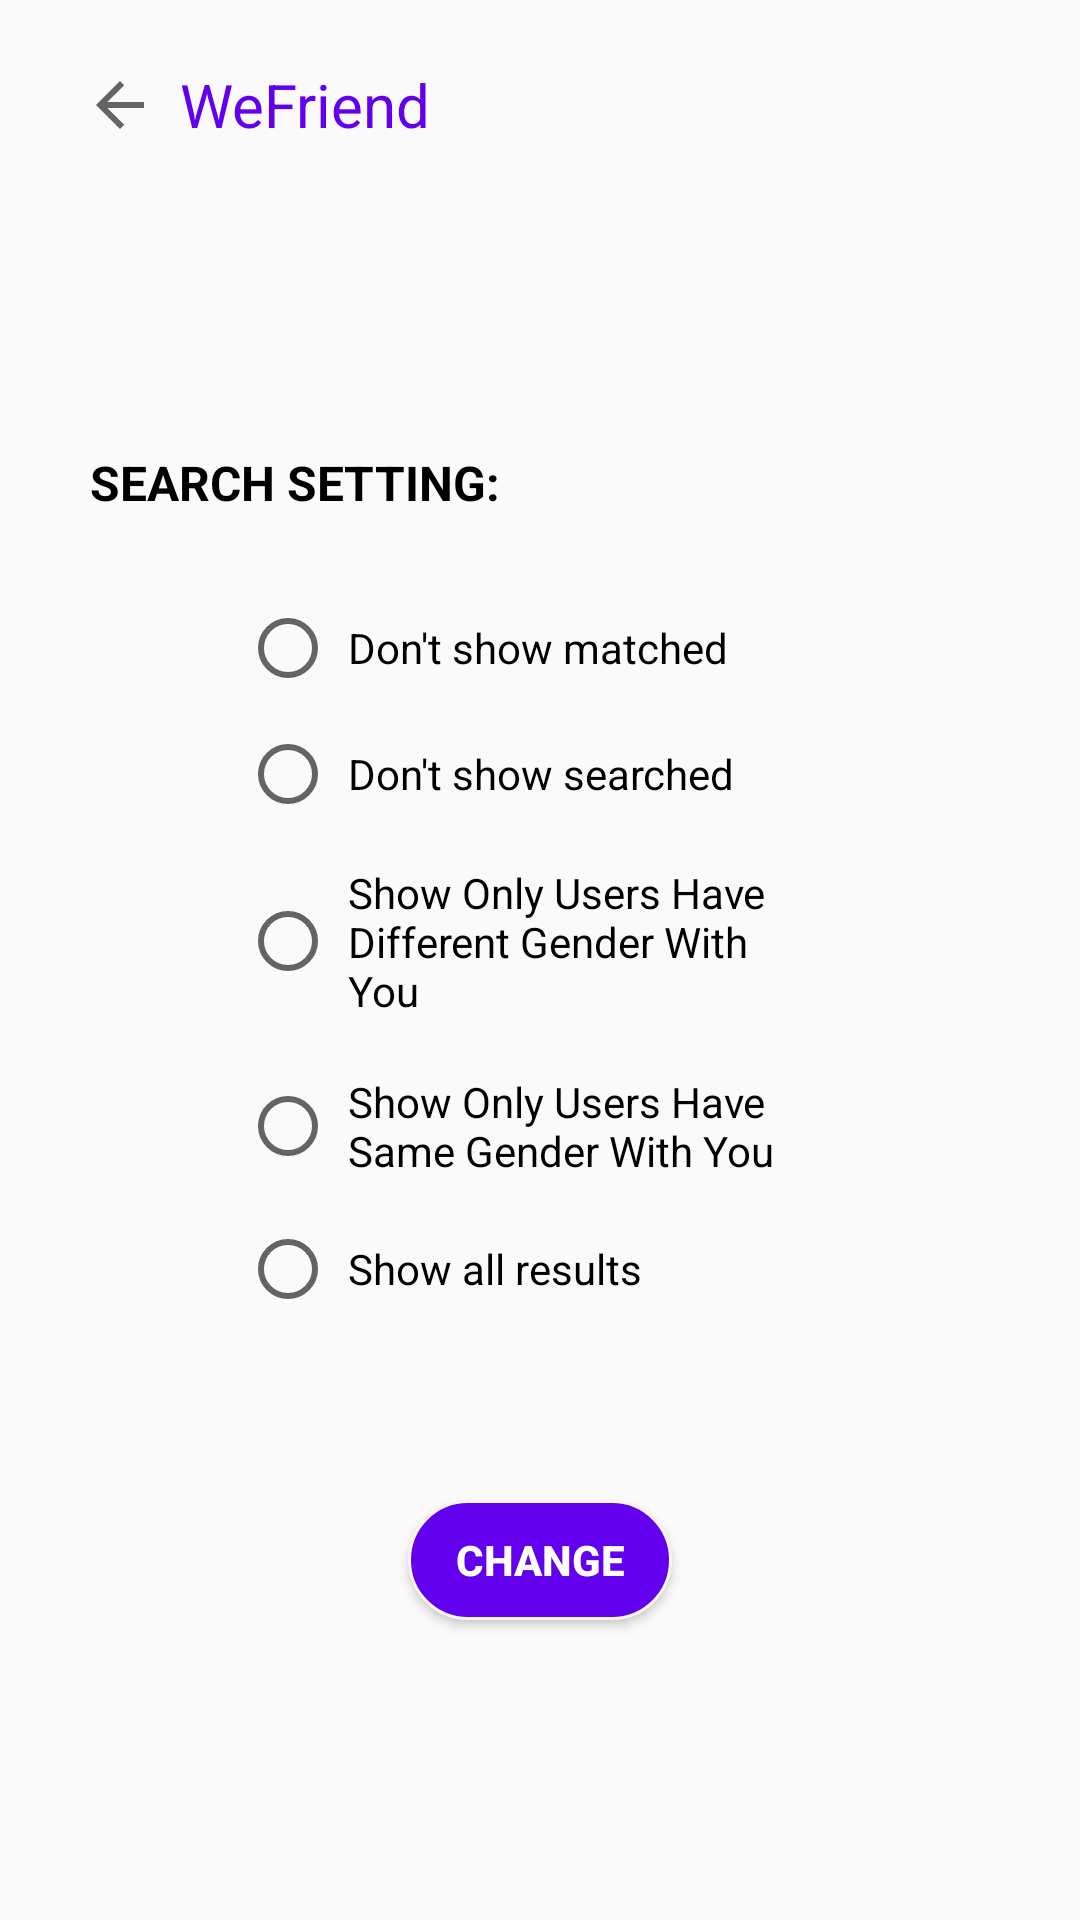

The Android layout XML behind this screen, and the referenced resources:
<!-- AndroidManifest.xml: application theme AppTheme -->
<!-- res/layout/activity_search_filter.xml -->
<?xml version="1.0" encoding="utf-8"?>
<RelativeLayout xmlns:android="http://schemas.android.com/apk/res/android"
    xmlns:app="http://schemas.android.com/apk/res-auto"
    xmlns:tools="http://schemas.android.com/tools"
    android:id="@+id/searchFilter_layout"
    android:layout_width="match_parent"
    android:layout_height="match_parent"
    tools:context=".Main.SearchFilterActivity">

    <include layout="@layout/layout_top_navigation_back" />

    <TextView
        android:layout_width="wrap_content"
        android:layout_height="wrap_content"
        android:layout_marginLeft="30dp"
        android:layout_marginTop="150dp"
        android:text="Search Setting: "
        android:id="@+id/Search_setting"
        android:textColor="@android:color/black"
        android:textStyle="bold"
        android:textAllCaps="true"
        android:textSize="16dp"/>

    <LinearLayout
        android:layout_width="wrap_content"
        android:layout_height="wrap_content"
        android:layout_marginLeft="10dp"
        android:layout_marginTop="200dp"
        android:orientation="vertical"
        android:layout_marginRight="20dp"
        android:layout_marginStart="50dp"
        android:layout_centerHorizontal="true"
        >
        <RadioGroup
            android:layout_width="wrap_content"
            android:layout_height="wrap_content"
            android:id="@+id/search_setting_radiogroup">
            <RadioButton
                android:layout_width="200dp"
                android:layout_height="wrap_content"
                android:text="Don't show matched"
                android:layout_marginBottom="10dp"
                android:padding="4dp"
                android:id="@+id/check_1"/>
            <RadioButton
                android:layout_width="200dp"
                android:layout_height="wrap_content"
                android:text="Don't show searched"
                android:layout_marginBottom="10dp"
                android:padding="4dp"
                android:id="@+id/check_2"/>

            <RadioButton
                android:id="@+id/check_3"
                android:layout_width="200dp"
                android:layout_height="wrap_content"
                android:layout_marginBottom="10dp"
                android:padding="4dp"
                android:text="Show Only Users Have Different Gender With You" />

            <RadioButton
                android:layout_width="200dp"
                android:layout_height="wrap_content"
                android:text="Show Only Users Have Same Gender With You"
                android:layout_marginBottom="10dp"
                android:padding="4dp"
                android:id="@+id/check_4"/>
            <RadioButton
                android:layout_width="200dp"
                android:layout_height="wrap_content"
                android:text="Show all results"
                android:padding="4dp"
                android:id="@+id/check_5"/>
        </RadioGroup>

    </LinearLayout>

    <Button
        android:id="@+id/change_search_setting"
        android:layout_width="wrap_content"
        android:layout_height="wrap_content"
        android:gravity="center|center_horizontal"
        android:layout_centerHorizontal="true"
        android:layout_marginTop="500dp"
        android:layout_marginBottom="100dp"
        android:background="@drawable/white_rounded_button"
        android:textColor="@android:color/white"
        android:textStyle="bold"
        android:padding="2dp"
        android:text="CHANGE" />


</RelativeLayout>
<!-- res/layout/layout_top_navigation_back.xml (included above) -->
<merge xmlns:android="http://schemas.android.com/apk/res/android"
    xmlns:app="http://schemas.android.com/apk/res-auto">

    <LinearLayout
        android:layout_width="match_parent"
        android:layout_height="70dp"
        android:background="@android:color/transparent">

        <ImageButton
            android:id="@+id/back"
            android:layout_width="40dp"
            android:layout_height="40dp"
            android:layout_gravity="center_vertical"
            android:layout_marginLeft="20dp"
            android:background="@android:color/transparent"
            android:src="?android:attr/actionModeCloseDrawable" />

        <TextView
            android:id="@+id/toolbartag"
            android:layout_width="wrap_content"
            android:layout_height="wrap_content"
            android:layout_gravity="center_vertical"
            android:text="WeFriend"
            android:textColor="@color/colorPrimary"
            android:textSize="20sp" />

    </LinearLayout>

</merge>
<!-- resources referenced by this layout -->
<resources>
  <!-- drawable white_rounded_button (drawable) -->
  <?xml version="1.0" encoding="utf-8"?>
  <selector xmlns:android="http://schemas.android.com/apk/res/android">
  
      <item
          android:state_pressed="true">
          <shape>
              <stroke
                  android:color="#F8F5F5"
                  android:width="1dp"/>
              <corners
                  android:radius="30dp"/>
          </shape>
      </item>
      <item
          android:state_pressed="false">
          <shape>
              <solid
                  android:color="@color/colorPrimary" />
              <stroke
                  android:color="#F8F5F5"
                  android:width="1dp"/>
              <corners
                  android:radius="30dp"/>
          </shape>
      </item>
  
  </selector>
  <style name="AppTheme" parent="Theme.AppCompat.Light.DarkActionBar">
          
          <item name="colorPrimary">@color/colorPrimary</item>
          <item name="colorPrimaryDark">@color/colorPrimaryDark</item>
          <item name="colorAccent">@color/colorAccent</item>
          <item name="android:actionBarSize">0.0001dp</item>
          <item name="actionBarSize">0.0001dp</item>
      </style>
  <!-- not gathered from this repository: default colours our renderer supplied (Android Studio template values) -->
  <color name="colorPrimary">#FF6200EE</color>
  <color name="colorPrimaryDark">#FF3700B3</color>
  <color name="colorAccent">#FF03DAC5</color>
</resources>
